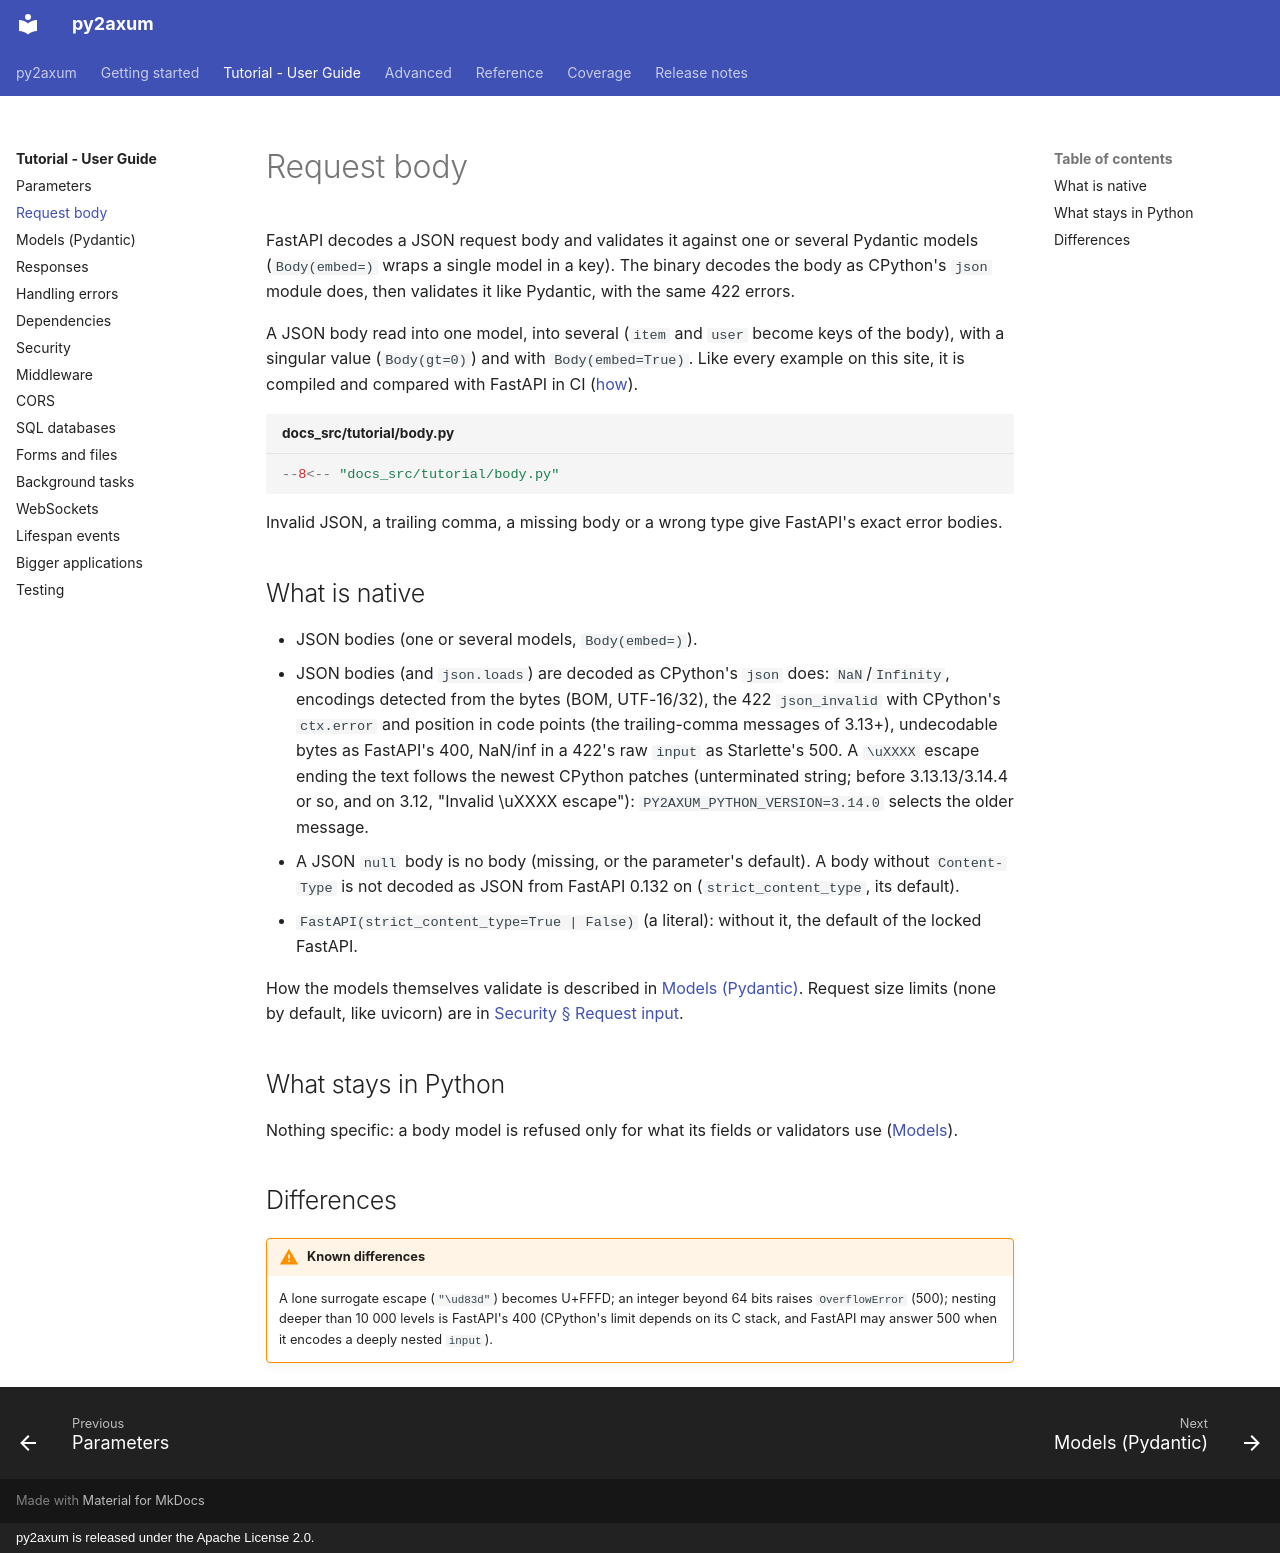

repository: larrymotalavigne/py2axum · page: tutorial/body/index.html · generator: mkdocs · copyright: py2axum is released under the Apache License 2.0.

# Request body

FastAPI decodes a JSON request body and validates it against one or several Pydantic models (`Body(embed=)`
wraps a single model in a key). The binary decodes the body as CPython's `json` module does, then validates it
like Pydantic, with the same 422 errors.

A JSON body read into one model, into several (`item` and `user` become keys of the body), with a
singular value (`Body(gt=0)`) and with `Body(embed=True)`. Like every example on this site, it is compiled and compared with FastAPI in CI ([how](testing.md)).

```python title="docs_src/tutorial/body.py"
--8<-- "docs_src/tutorial/body.py"
```

Invalid JSON, a trailing comma, a missing body or a wrong type give FastAPI's exact error bodies.

## What is native

- JSON bodies (one or several models, `Body(embed=)`).
- JSON bodies (and `json.loads`) are decoded as CPython's `json` does: `NaN`/`Infinity`, encodings detected
  from the bytes (BOM, UTF-16/32), the 422 `json_invalid` with CPython's `ctx.error` and position in code
  points (the trailing-comma messages of 3.13+), undecodable bytes as FastAPI's 400, NaN/inf in a 422's raw
  `input` as Starlette's 500. A `\uXXXX` escape ending the text follows the newest CPython patches
  (unterminated string; before 3.13.13/3.14.4 or so, and on 3.12, "Invalid \uXXXX escape"):
  `PY2AXUM_PYTHON_VERSION=3.14.0` selects the older message.
- A JSON `null` body is no body (missing, or the parameter's default). A body without `Content-Type` is not
  decoded as JSON from FastAPI 0.132 on (`strict_content_type`, its default).
- `FastAPI(strict_content_type=True | False)` (a literal): without it, the default of the locked FastAPI.

How the models themselves validate is described in [Models (Pydantic)](models.md). Request size limits (none by
default, like uvicorn) are in [Security § Request input](../advanced/security.md#request-input).

## What stays in Python

Nothing specific: a body model is refused only for what its fields or validators use
([Models](models.md#what-stays-in-python)).

## Differences

!!! warning "Known differences"
    A lone surrogate escape (`"\ud83d"`) becomes U+FFFD;
    an integer beyond 64 bits raises `OverflowError` (500); nesting deeper than 10 000 levels is FastAPI's 400
    (CPython's limit depends on its C stack, and FastAPI may answer 500 when it encodes a deeply nested `input`).
